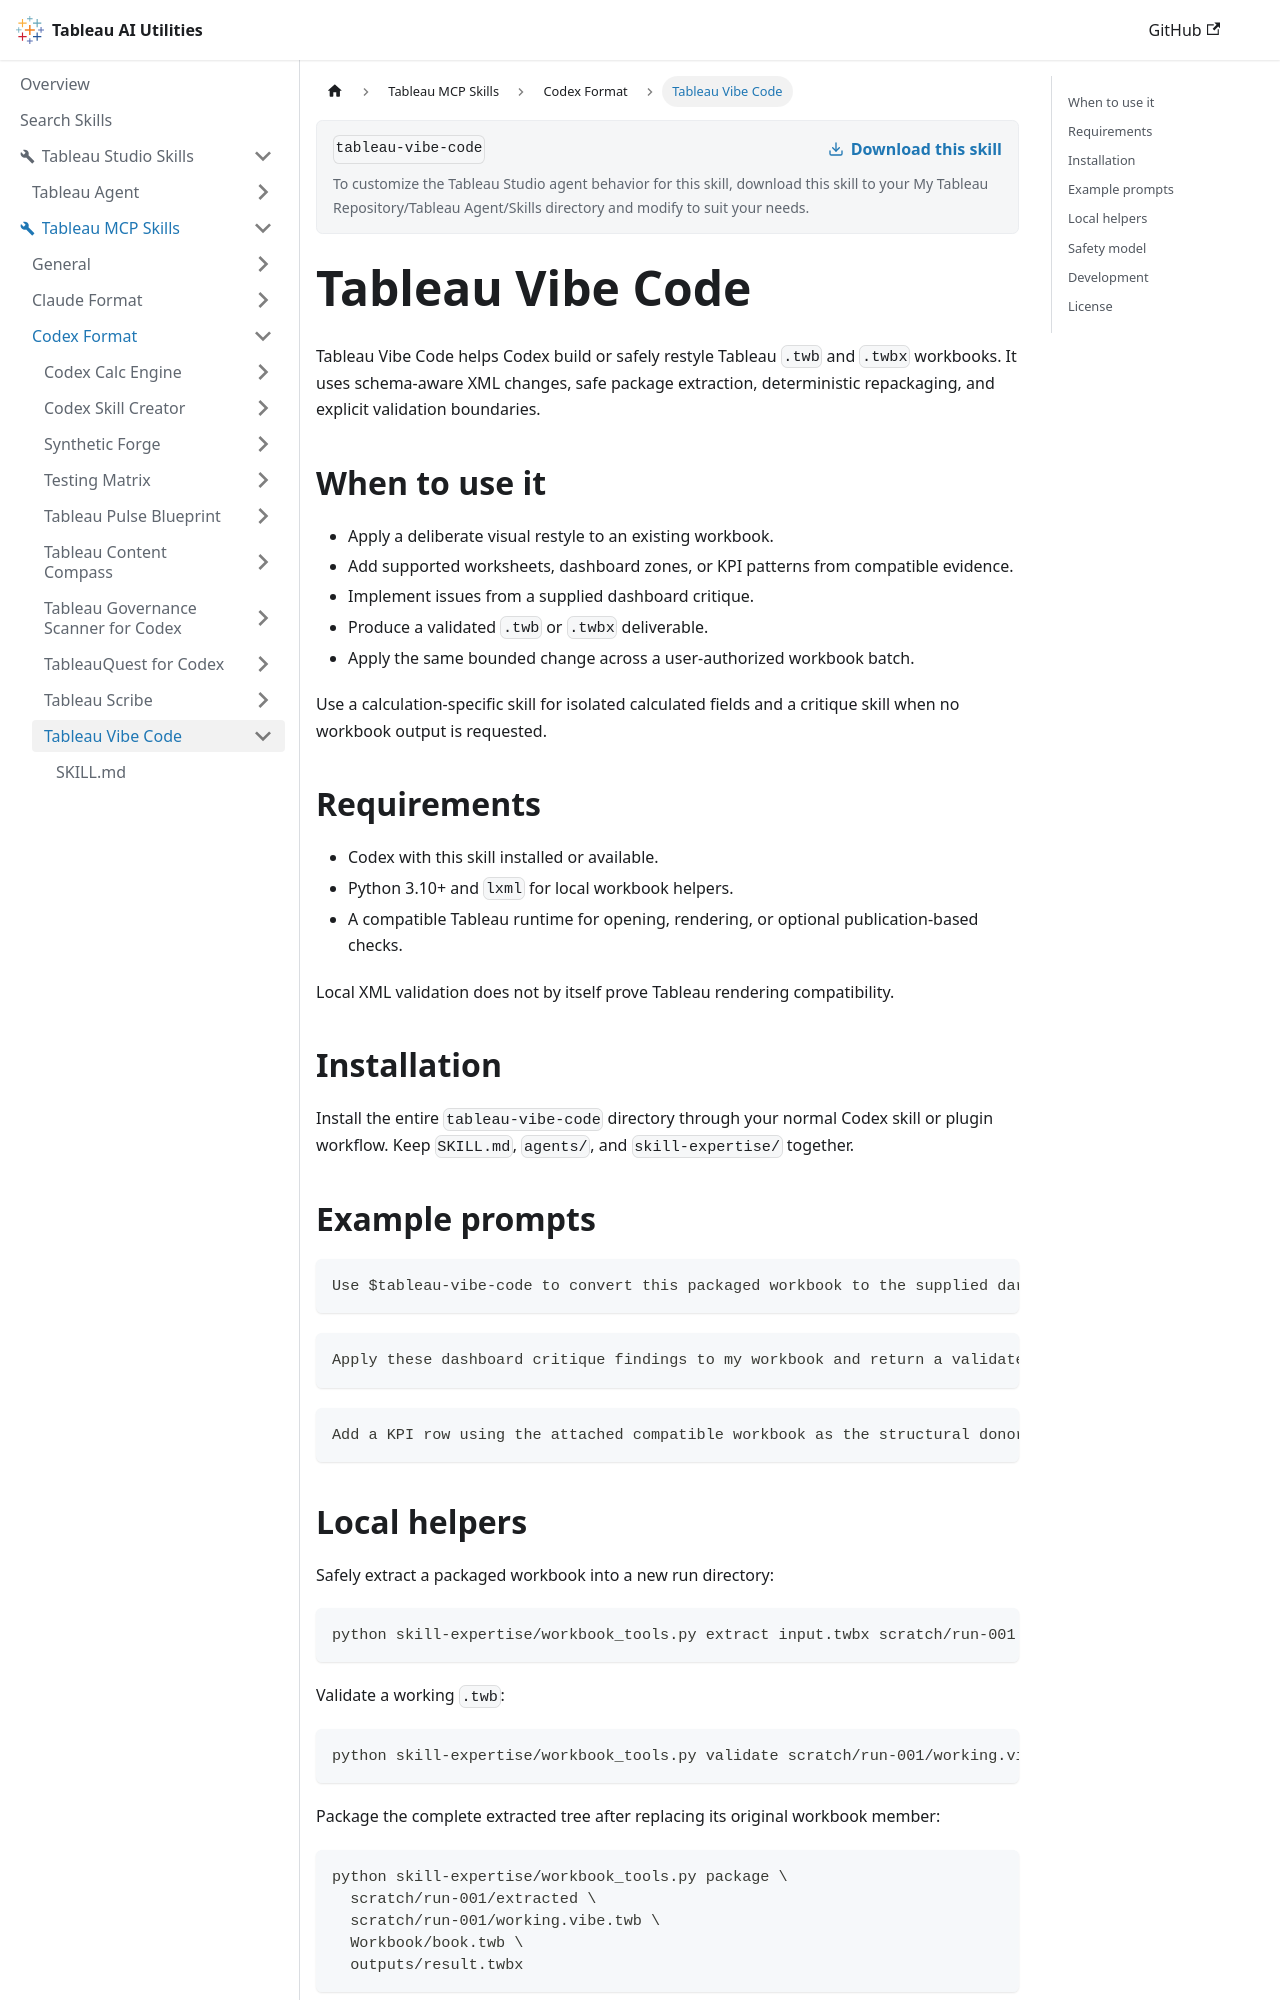

repository: tableau/tableau-ai-utilities · page: tableau-mcp-skills/codex-format/tableau-vibe-code.html · generator: docusaurus

# Tableau Vibe Code

Tableau Vibe Code helps Codex build or safely restyle Tableau `.twb` and `.twbx` workbooks. It uses schema-aware XML changes, safe package extraction, deterministic repackaging, and explicit validation boundaries.

## When to use it

- Apply a deliberate visual restyle to an existing workbook.
- Add supported worksheets, dashboard zones, or KPI patterns from compatible evidence.
- Implement issues from a supplied dashboard critique.
- Produce a validated `.twb` or `.twbx` deliverable.
- Apply the same bounded change across a user-authorized workbook batch.

Use a calculation-specific skill for isolated calculated fields and a critique skill when no workbook output is requested.

## Requirements

- Codex with this skill installed or available.
- Python 3.10+ and `lxml` for local workbook helpers.
- A compatible Tableau runtime for opening, rendering, or optional publication-based checks.

Local XML validation does not by itself prove Tableau rendering compatibility.

## Installation

Install the entire `tableau-vibe-code` directory through your normal Codex skill or plugin workflow. Keep `SKILL.md`, `agents/`, and `skill-expertise/` together.

## Example prompts

```text
Use $tableau-vibe-code to convert this packaged workbook to the supplied dark palette while preserving every datasource and embedded asset.
```

```text
Apply these dashboard critique findings to my workbook and return a validated .twbx plus a concise changelog.
```

```text
Add a KPI row using the attached compatible workbook as the structural donor. Do not publish anything.
```
